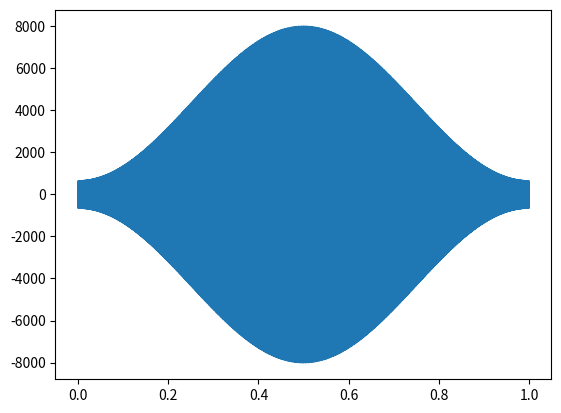

Reproduce this figure in Python.
import numpy as np
import matplotlib.pyplot as plt


def convolve(x, y):
    N = x.size
    out = np.zeros(N + y.size, dtype=np.complex128)
    for n in range(y.size):
        out[n: n + N] += x * y[n]
    return out[:N]


def hamming(N):
    w = 0.54 - 0.46 * np.cos(2 * np.pi * np.arange(N) / (N - 1))
    return w


a = 1  # 振幅
fs = 16000  # サンプリング周波数
f = 440  # 周波数
sec = 1  # 秒 3→１

x = np.arange(sec * fs) / fs
y = np.sin(2 * x * np.pi * f)

Y = np.fft.fft(y)
w = hamming(len(x))
W = np.fft.fft(w)

Y = np.pad(Y, [int(len(Y) / 2), int(len(Y) / 2 - 1)])

Y_win = np.convolve(Y, W, mode="valid")
# Y_win = convolve(Y, W)
y_win = np.fft.ifft(Y_win)

plt.plot(x, y_win.real)
plt.show()
